Run: headless pygame with SDL's dummy video driver; simulated clock (each Clock.tick advances the game by its frame time, no real sleeping); random seed 0; keys injected as events and as key.get_pressed() state; mouse plan: one left click at the window centre at the start of phase 2, then a move to the lower-right quarter at the start of phase 3.
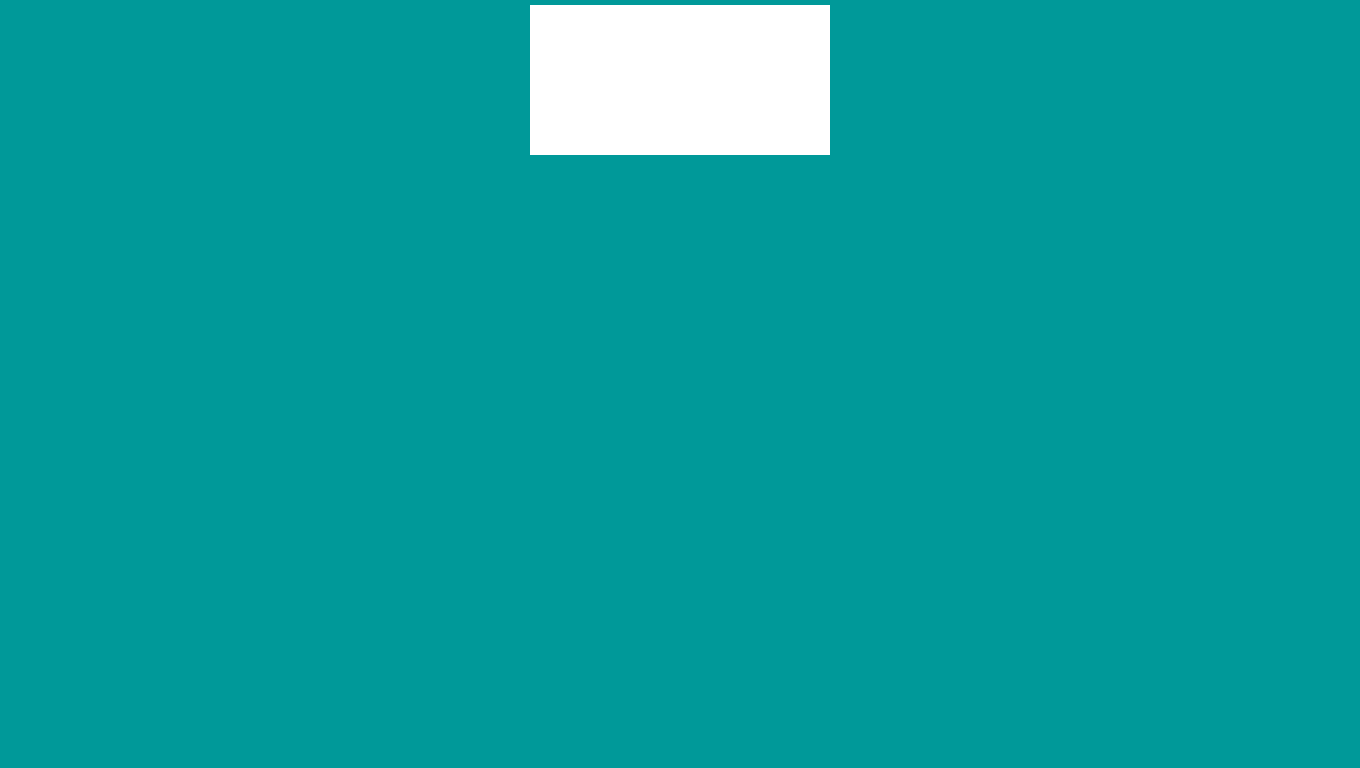
Frame 1 of 4 · flips 1–60 · no input
Frame 2 of 4 · flips 61–180 · clicked the window centre · tapped SPACE, RETURN · held RIGHT (→), D · screen unchanged from frame 1, image omitted
Frame 3 of 4 · flips 181–300 · moved the mouse to the lower-right quarter · held DOWN (↓), S · screen unchanged from frame 2, image omitted
Frame 4 of 4 · flips 301–420 · held LEFT (←), A, UP (↑), W · screen unchanged from frame 3, image omitted

The pygame program that drew these frames:

import pygame

pygame.init()

bgcolor = (0, 153, 153)

size = width, height = 1360, 768

gameDisplay = pygame.display.set_mode(size)
background = pygame.Surface(gameDisplay.get_size())

background.fill(bgcolor)

background = background.convert()
pygame.draw.rect(background, (255, 255, 255), (530, 5, 300, 150))  # Coordinate: 530 = x, 5 = y, 300 width, 150 = height
gameDisplay.blit(background, (0, 0))

pygame.display.set_caption('F.U.N.')

pygame.display.init()

playing = True

while playing:
    mouse_loc = pygame.mouse.get_pos()
    for _ in pygame.event.get():
        if _.type == pygame.QUIT:
            playing = False
            break
        if _.type == pygame.MOUSEBUTTONDOWN:
            mouse_loc = pygame.mouse.get_pos()
            if 830 > mouse_loc[0] > 530 and 155 > mouse_loc[1] > 5:
                pygame.draw.rect(background, (0, 0, 245), (20, 170, 10, 100))
                pygame.draw.rect(background, (0, 0, 245), (30, 170, 30, 10))
                pygame.draw.rect(background, (0, 0, 245), (30, 190, 30, 10))
                gameDisplay.blit(background, (0, 0))
    if 830 > mouse_loc[0] > 530 and 155 > mouse_loc[1] > 5:
        pygame.draw.rect(background, (255, 0, 0), (530, 5, 300, 150))
        gameDisplay.blit(background, (0, 0))
    else:
        pygame.draw.rect(background, (255, 255, 255), (530, 5, 300, 150))
        gameDisplay.blit(background, (0, 0))



    pygame.display.flip()

pygame.quit()
